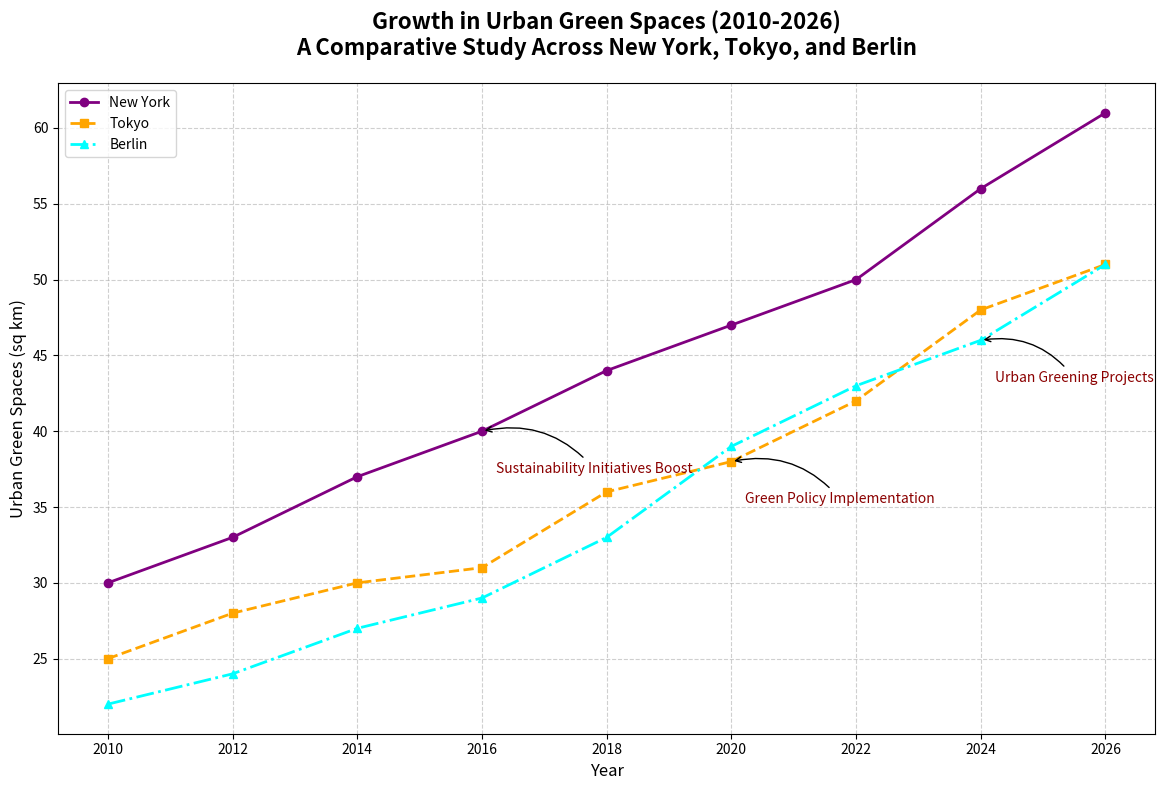

Recreate this plot in Python.
import matplotlib.pyplot as plt
import numpy as np

years = np.array([2010, 2012, 2014, 2016, 2018, 2020, 2022, 2024, 2026])

new_york_green_spaces = np.array([30, 33, 37, 40, 44, 47, 50, 56, 61])
tokyo_green_spaces = np.array([25, 28, 30, 31, 36, 38, 42, 48, 51])
berlin_green_spaces = np.array([22, 24, 27, 29, 33, 39, 43, 46, 51])

fig, ax = plt.subplots(figsize=(12, 8))

ax.plot(years, new_york_green_spaces, marker='o', linestyle='-', color='purple', linewidth=2, label='New York')
ax.plot(years, tokyo_green_spaces, marker='s', linestyle='--', color='orange', linewidth=2, label='Tokyo')
ax.plot(years, berlin_green_spaces, marker='^', linestyle='-.', color='cyan', linewidth=2, label='Berlin')

ax.set_title('Growth in Urban Green Spaces (2010-2026)\nA Comparative Study Across New York, Tokyo, and Berlin', fontsize=16, fontweight='bold', pad=20)
ax.set_xlabel('Year', fontsize=12)
ax.set_ylabel('Urban Green Spaces (sq km)', fontsize=12)

ax.legend(loc='upper left', fontsize=10)
ax.grid(True, linestyle='--', alpha=0.6)

milestones = {
    2016: 'Sustainability Initiatives Boost',
    2020: 'Green Policy Implementation',
    2024: 'Urban Greening Projects'
}
for year, city_data in zip([2016, 2020, 2024], [new_york_green_spaces, tokyo_green_spaces, berlin_green_spaces]):
    ax.annotate(milestones[year], 
                xy=(year, city_data[np.where(years == year)[0][0]]), 
                xytext=(10, -30), 
                textcoords='offset points',
                arrowprops=dict(arrowstyle='->', connectionstyle='arc3,rad=0.3'),
                fontsize=10,
                color='darkred')

plt.tight_layout()
plt.show()
